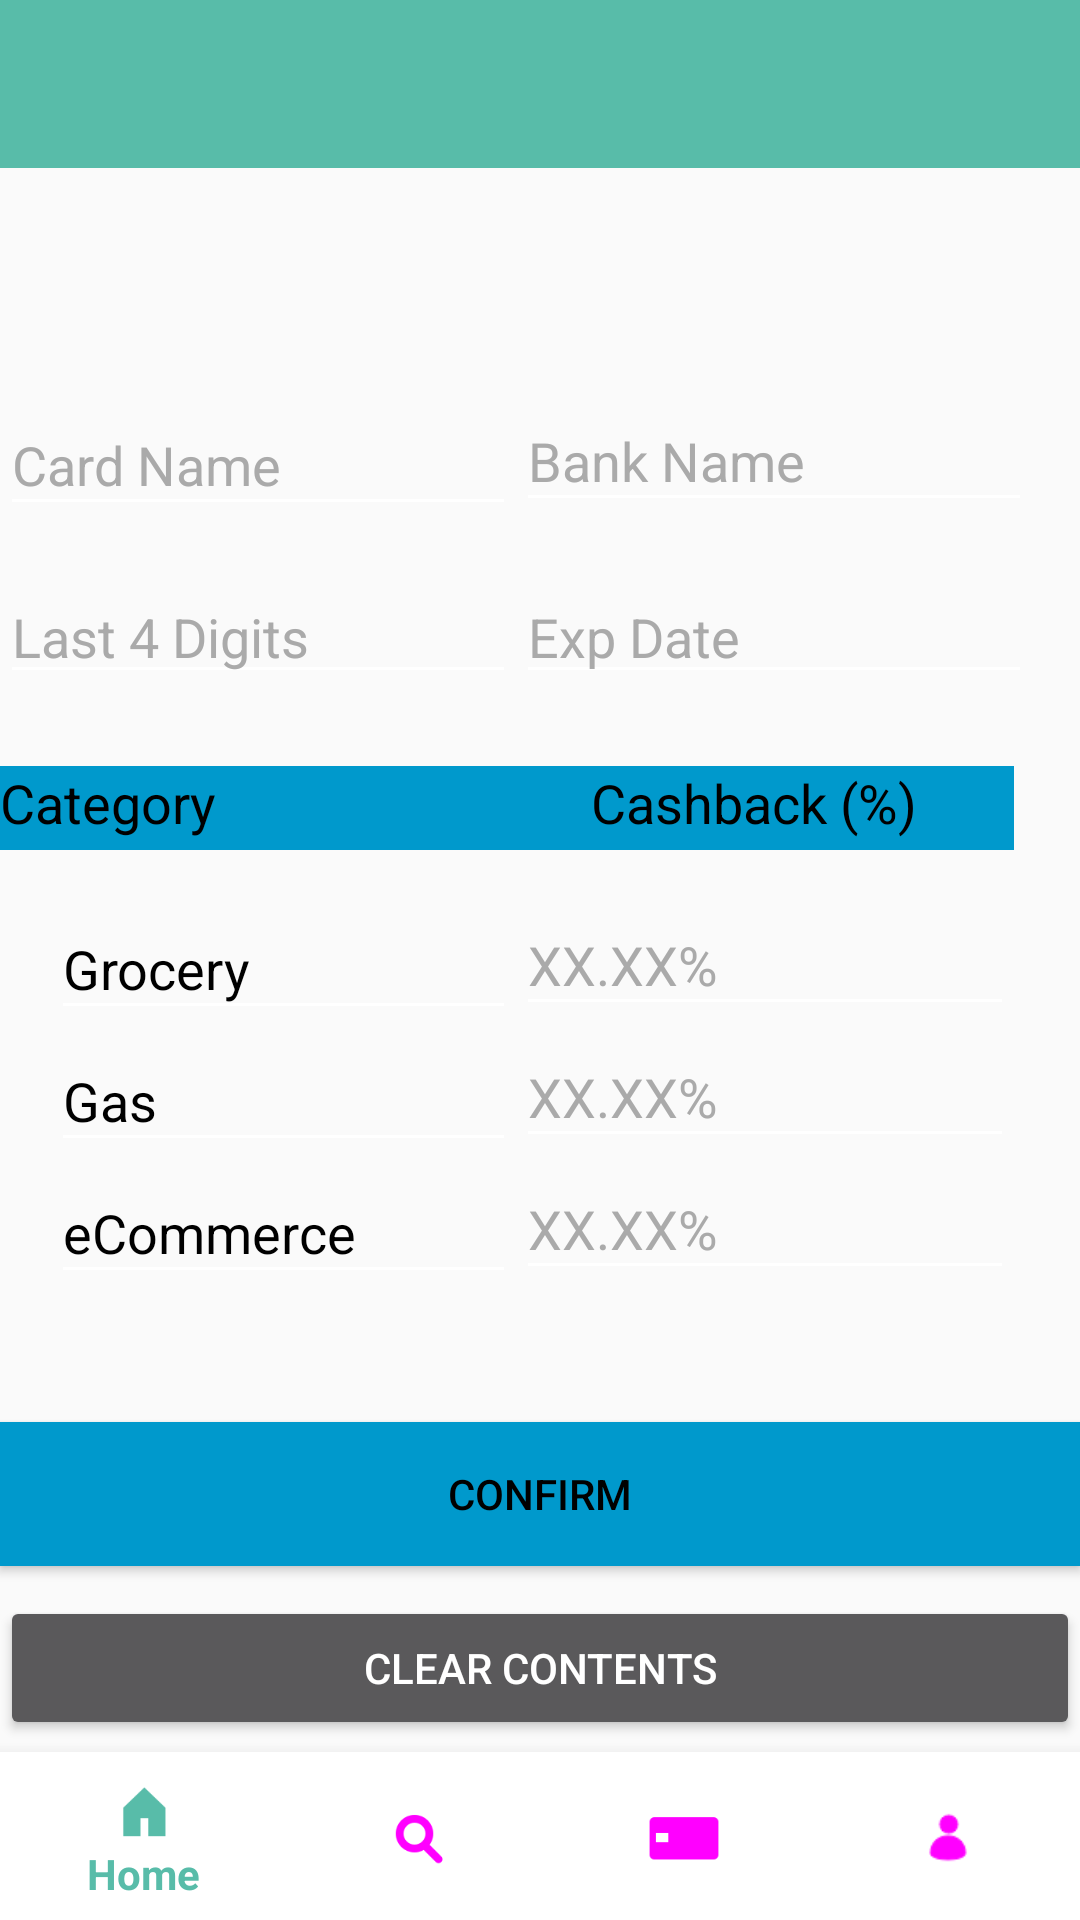

Write the Android layout XML for this screen, with the resource values it uses.
<!-- AndroidManifest.xml: application theme AppTheme -->
<!-- res/layout/activity_edit_card.xml -->
<?xml version="1.0" encoding="utf-8"?>
<RelativeLayout xmlns:android="http://schemas.android.com/apk/res/android"
    xmlns:app="http://schemas.android.com/apk/res-auto"
    xmlns:tools="http://schemas.android.com/tools"
    android:layout_width="match_parent"
    android:layout_height="match_parent"
    app:theme="@style/ToolBarStyle"
    tools:context="com.example.example.cardmaster.EditCard"
    tools:layout_editor_absoluteY="25dp">

    <android.support.v7.widget.Toolbar
        android:id="@+id/toolbar"
        android:layout_width="match_parent"
        android:layout_height="wrap_content"
        android:background="@color/greeny_blue" />

    
    <FrameLayout
        android:layout_width="match_parent"
        android:layout_height="match_parent"
        app:layout_constraintBottom_toBottomOf="parent" >

        <android.support.design.widget.BottomNavigationView
            android:id="@+id/navigation"
            android:layout_width="match_parent"
            android:layout_height="wrap_content"
            android:layout_gravity="bottom"
            app:itemIconTint="@drawable/selector"
            app:itemTextColor="@drawable/selector"
            app:menu="@menu/bottom_nav_items"
            tools:layout_editor_absoluteX="0dp"
            tools:layout_editor_absoluteY="511dp"
            android:background="@android:color/white"/>

    </FrameLayout>

    

    <EditText
        android:id="@+id/editCardName"
        android:layout_width="172dp"
        android:layout_height="44dp"
        android:layout_alignBaseline="@+id/editBankName"
        android:layout_alignBottom="@+id/editBankName"
        android:layout_toLeftOf="@+id/editBankName"
        android:layout_toStartOf="@+id/editBankName"
        android:ems="10"
        android:hint="Card Name"
        android:inputType="textPersonName"
        android:textColor="@android:color/black"
        android:textColorHint="@android:color/darker_gray"
        android:textSize="18sp"
        tools:layout_editor_absoluteX="16dp"
        tools:layout_editor_absoluteY="74dp" />

    <TextView
        android:id="@+id/textViewCategory"
        android:layout_width="211dp"
        android:layout_height="28dp"
        android:layout_alignBaseline="@+id/textViewCashback"
        android:layout_alignBottom="@+id/textViewCashback"
        android:layout_alignLeft="@+id/editCardNumber"
        android:layout_alignStart="@+id/editCardNumber"
        android:background="@android:color/holo_blue_dark"
        android:text="Category"
        android:textColor="@android:color/black"
        android:textSize="18sp"
        tools:layout_editor_absoluteX="12dp"
        tools:layout_editor_absoluteY="218dp" />

    <TextView
        android:id="@+id/textViewCashback"
        android:layout_width="141dp"
        android:layout_height="28dp"
        android:layout_above="@+id/editCategory1"
        android:layout_alignEnd="@+id/editCashback3"
        android:layout_alignRight="@+id/editCashback3"
        android:layout_marginBottom="16dp"
        android:background="@android:color/holo_blue_dark"
        android:text="Cashback (%)"
        android:textColorHint="@android:color/black"
        android:textColor="@android:color/black"
        android:textSize="18sp"
        tools:layout_editor_absoluteX="227dp"
        tools:layout_editor_absoluteY="218dp" />

    <EditText
        android:id="@+id/editCategory1"
        android:editable="false"
        android:layout_width="155dp"
        android:layout_height="44dp"
        android:layout_alignBaseline="@+id/editCashback3"
        android:layout_alignBottom="@+id/editCashback3"
        android:layout_alignEnd="@+id/editCardNumber"
        android:layout_alignRight="@+id/editCardNumber"
        android:ems="10"
        android:inputType="textPersonName"
        android:text="Grocery"
        android:textColor="@android:color/black"
        android:textColorHint="@android:color/darker_gray"
        android:textSize="18sp"
        tools:layout_editor_absoluteX="16dp"
        tools:layout_editor_absoluteY="261dp" />

    <EditText
        android:id="@+id/editCashback1"
        android:layout_width="166dp"
        android:layout_height="44dp"
        android:layout_alignLeft="@+id/editCashback3"
        android:layout_alignStart="@+id/editCashback3"
        android:layout_below="@+id/editCashback3"
        android:ems="10"
        android:hint="XX.XX%"
        android:inputType="textPersonName"
        android:textColorHint="@android:color/darker_gray"
        android:textColor="@android:color/black"
        tools:layout_editor_absoluteX="192dp"
        tools:layout_editor_absoluteY="261dp" />

    <EditText
        android:id="@+id/editCategory2"
        android:editable="false"
        android:layout_width="155dp"
        android:layout_height="44dp"
        android:layout_alignLeft="@+id/editCategory1"
        android:layout_alignStart="@+id/editCategory1"
        android:layout_below="@+id/editCategory1"
        android:ems="10"
        android:hint="Category 2"
        android:inputType="textPersonName"
        android:text="Gas"
        android:textColor="@android:color/black"
        android:textColorHint="@android:color/darker_gray"
        tools:layout_editor_absoluteX="16dp"
        tools:layout_editor_absoluteY="308dp" />

    <EditText
        android:id="@+id/editCashback2"
        android:layout_width="166dp"
        android:layout_height="44dp"
        android:layout_alignLeft="@+id/editCashback1"
        android:layout_alignStart="@+id/editCashback1"
        android:layout_below="@+id/editCashback1"
        android:ems="10"
        android:hint="XX.XX%"
        android:inputType="textPersonName"
        android:textColorHint="@android:color/darker_gray"
        android:textColor="@android:color/black"
        tools:layout_editor_absoluteX="192dp"
        tools:layout_editor_absoluteY="308dp" />

    <EditText
        android:id="@+id/editCategory3"
        android:editable="false"
        android:layout_width="155dp"
        android:layout_height="44dp"
        android:layout_alignLeft="@+id/editCategory2"
        android:layout_alignStart="@+id/editCategory2"
        android:layout_below="@+id/editCategory2"
        android:ems="10"
        android:hint="Category 3"
        android:inputType="textPersonName"
        android:text="eCommerce"
        android:textColor="@android:color/black"
        android:textColorHint="@android:color/darker_gray"
        tools:layout_editor_absoluteX="16dp"
        tools:layout_editor_absoluteY="360dp" />

    <EditText
        android:id="@+id/editCashback3"
        android:layout_width="166dp"
        android:layout_height="44dp"
        android:layout_alignLeft="@+id/editExpDate"
        android:layout_alignStart="@+id/editExpDate"
        android:layout_centerVertical="true"
        android:ems="10"
        android:hint="XX.XX%"
        android:inputType="textPersonName"
        android:textColorHint="@android:color/darker_gray"
        android:textColor="@android:color/black"
        tools:layout_editor_absoluteX="192dp"
        tools:layout_editor_absoluteY="360dp" />

    <Button
        android:id="@+id/buttonConfirm"
        android:layout_width="fill_parent"
        android:layout_height="wrap_content"
        android:layout_above="@+id/buttonClear"
        android:layout_centerHorizontal="true"
        android:layout_marginBottom="10dp"
        android:background="@android:color/holo_blue_dark"
        android:text="Confirm"
        android:textColor="@android:color/black"
        tools:layout_editor_absoluteX="100dp"
        tools:layout_editor_absoluteY="421dp" />

    <Button
        android:id="@+id/buttonClear"
        android:layout_width="fill_parent"
        android:layout_height="wrap_content"
        android:layout_alignLeft="@+id/buttonConfirm"
        android:layout_alignParentBottom="true"
        android:layout_alignStart="@+id/buttonConfirm"
        android:layout_marginBottom="60dp"
        android:text="Clear Contents"
        tools:layout_editor_absoluteX="148dp"
        tools:layout_editor_absoluteY="484dp" />

    <EditText
        android:id="@+id/editBankName"
        android:layout_width="172dp"
        android:layout_height="44dp"
        android:layout_above="@+id/editExpDate"
        android:layout_alignParentEnd="true"
        android:layout_alignParentRight="true"
        android:layout_marginBottom="16dp"
        android:layout_marginEnd="16dp"
        android:layout_marginRight="16dp"
        android:ems="10"
        android:hint="Bank Name"
        android:inputType="textPersonName"
        android:textColor="@android:color/black"
        android:textColorHint="@android:color/darker_gray"
        android:textSize="18sp"
        app:layout_constraintBottom_toBottomOf="@+id/editCardName"
        app:layout_constraintTop_toTopOf="@+id/editCardName"
        app:layout_constraintVertical_bias="0.0"
        tools:layout_editor_absoluteX="196dp" />

    <EditText
        android:id="@+id/editCardNumber"
        android:layout_width="172dp"
        android:layout_height="wrap_content"
        android:layout_alignBaseline="@+id/editExpDate"
        android:layout_alignBottom="@+id/editExpDate"
        android:layout_toLeftOf="@+id/editExpDate"
        android:layout_toStartOf="@+id/editExpDate"
        android:ems="10"
        android:hint="Last 4 Digits"
        android:inputType="textPersonName"
        android:textColor="@android:color/black"
        android:textColorHint="@android:color/darker_gray"
        android:textSize="18sp"
        tools:layout_editor_absoluteX="16dp"
        tools:layout_editor_absoluteY="142dp" />

    <EditText
        android:id="@+id/editExpDate"
        android:layout_width="172dp"
        android:layout_height="wrap_content"
        android:layout_above="@+id/textViewCategory"
        android:layout_alignLeft="@+id/editBankName"
        android:layout_alignStart="@+id/editBankName"
        android:layout_marginBottom="24dp"
        android:ems="10"
        android:hint="Exp Date"
        android:inputType="textPersonName"
        android:textColor="@android:color/black"
        android:textColorHint="@android:color/darker_gray"
        android:textSize="18sp"
        app:layout_constraintBottom_toBottomOf="@+id/editCardNumber"
        app:layout_constraintTop_toTopOf="@+id/editCardNumber"
        tools:layout_editor_absoluteX="196dp" />


</RelativeLayout>
<!-- resources referenced by this layout -->
<resources>
  <color name="greeny_blue">#58bca9</color>
  <!-- drawable selector (drawable) -->
  <?xml version="1.0" encoding="utf-8"?>
  <selector xmlns:android="http://schemas.android.com/apk/res/android">
      <item android:state_checked="true" android:color="@color/greeny_blue"/>
      <item android:color="@color/hint_gray"  />
  
  
  </selector>
  <style name="ToolBarStyle" parent="Theme.AppCompat">
          <item name="android:textColorPrimary">@android:color/white</item>
          <item name="android:textColorSecondary">@android:color/white</item>
          <item name="actionMenuTextColor">@android:color/white</item>
      </style>
  <style name="AppTheme" parent="Theme.AppCompat.Light.DarkActionBar">
          
          <item name="colorPrimary">@color/colorPrimary</item>
          <item name="colorPrimaryDark">@color/colorPrimaryDark</item>
          <item name="colorAccent">@color/colorAccent</item>
      </style>
  <!-- not gathered from this repository: default colours our renderer supplied (Android Studio template values) -->
  <color name="colorPrimary">#FF6200EE</color>
  <color name="colorPrimaryDark">#FF3700B3</color>
  <color name="colorAccent">#FF03DAC5</color>
</resources>
